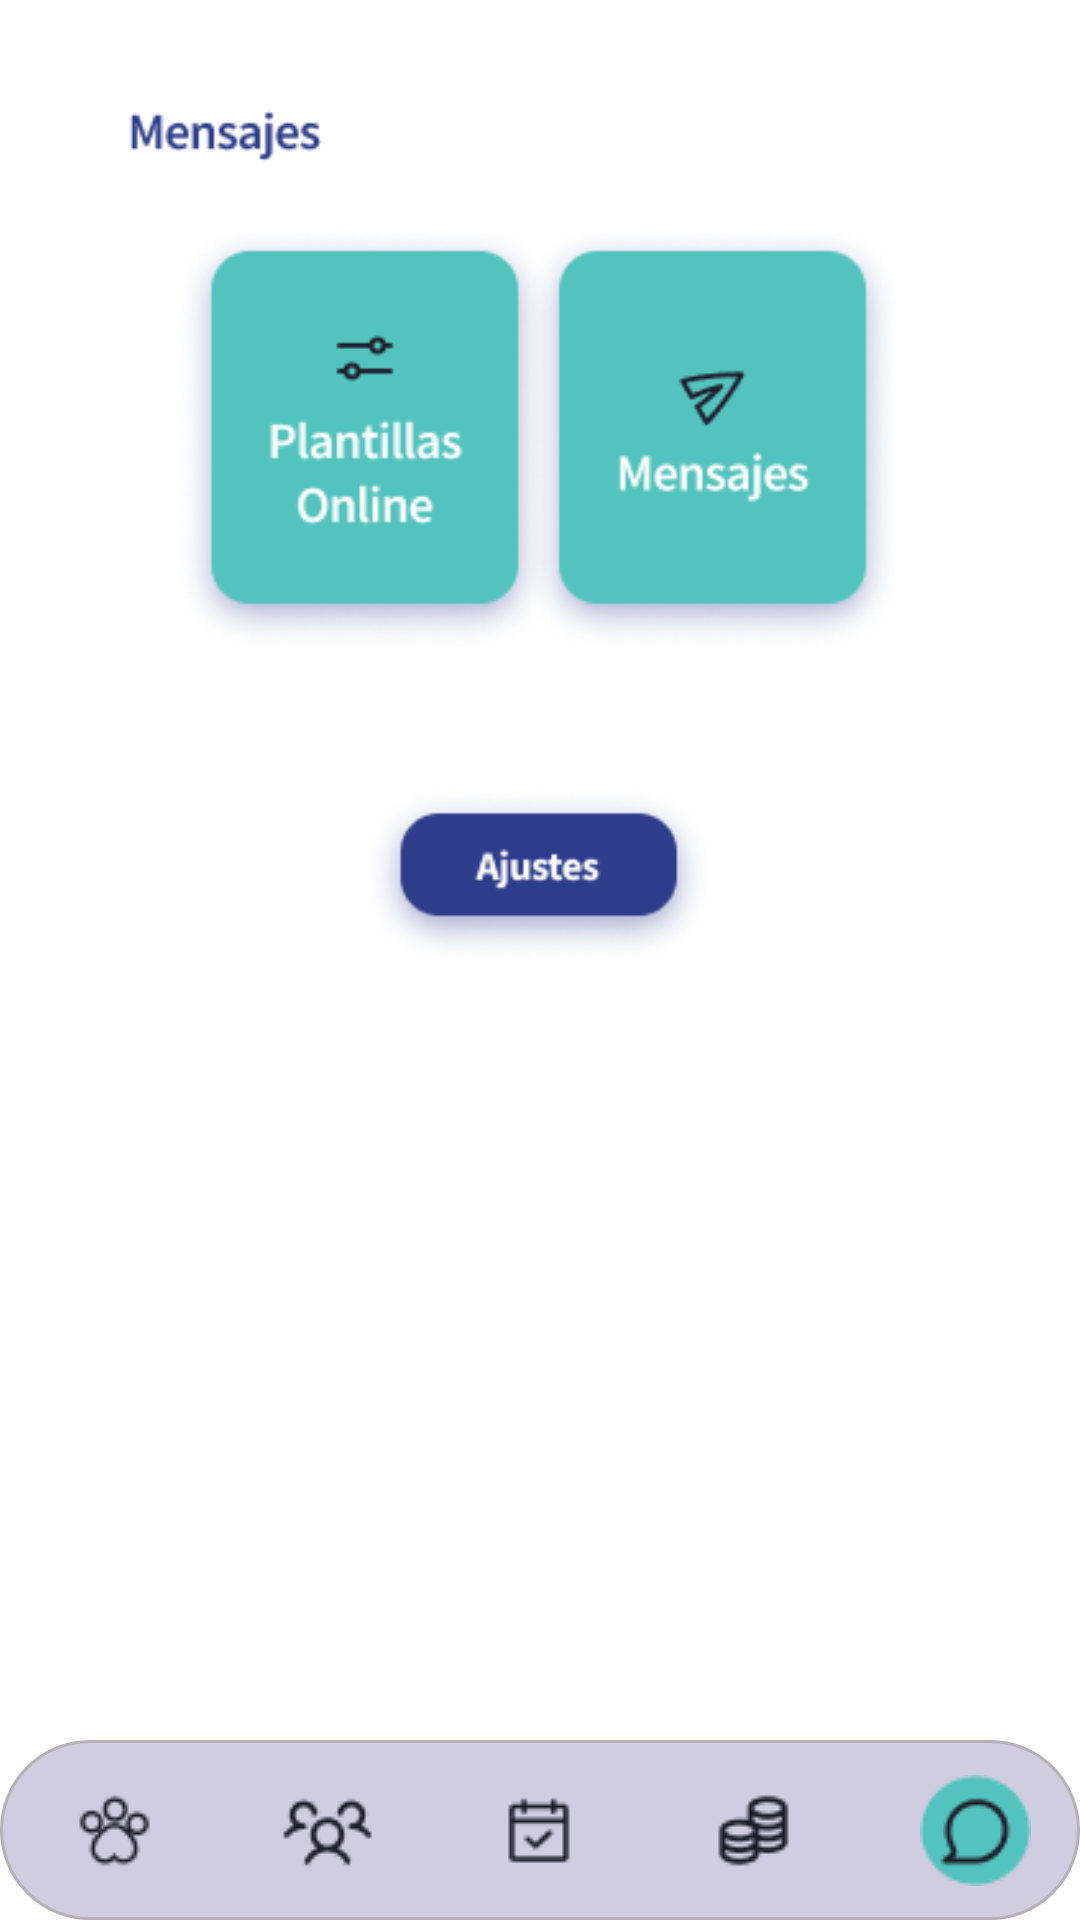

Produce the Android XML layout that renders to this screen, including the resource entries it uses.
<!-- AndroidManifest.xml: application theme Theme.AppCompat.NoActionBar -->
<!-- res/layout/activity_chat.xml -->
<?xml version="1.0" encoding="utf-8"?>
<androidx.constraintlayout.widget.ConstraintLayout xmlns:android="http://schemas.android.com/apk/res/android"
    xmlns:app="http://schemas.android.com/apk/res-auto"
    xmlns:tools="http://schemas.android.com/tools"
    android:layout_width="match_parent"
    android:layout_height="match_parent"
    android:background="#FFFFFF"
    tools:context=".calendar">

    <ImageView
        android:id="@+id/imageView"
        android:layout_width="0dp"
        android:layout_height="0dp"
        android:layout_marginStart="33dp"
        android:layout_marginTop="16dp"
        android:layout_marginEnd="33dp"
        app:layout_constraintBottom_toTopOf="@+id/nav_bar"
        app:layout_constraintEnd_toEndOf="parent"
        app:layout_constraintHorizontal_bias="0.0"
        app:layout_constraintStart_toStartOf="parent"
        app:layout_constraintTop_toTopOf="parent"
        app:srcCompat="@drawable/pantalla_chat" />
    <ImageView
        android:id="@+id/nav_bar"
        android:layout_width="0dp"
        android:layout_height="60dp"
        android:background="@drawable/nav_bar"
        android:ems="10"
        android:paddingStart="30sp"
        android:textColor="#1D1C2A"
        android:textColorHint="#1D1C2A"
        android:textSize="12sp"
        app:layout_constraintBottom_toBottomOf="parent"
        app:layout_constraintEnd_toEndOf="parent"
        app:layout_constraintHorizontal_bias="0.0"
        app:layout_constraintStart_toStartOf="parent" />

    <ImageView
        android:id="@+id/patita"
        android:layout_width="wrap_content"
        android:layout_height="wrap_content"
        android:layout_marginEnd="40dp"
        app:layout_constraintBottom_toBottomOf="parent"
        app:layout_constraintEnd_toStartOf="@+id/users"
        app:layout_constraintTop_toTopOf="@+id/nav_bar"
        app:srcCompat="@drawable/foundation_paw" />

    <ImageView
        android:id="@+id/chat"
        android:layout_width="wrap_content"
        android:layout_height="wrap_content"
        android:layout_marginStart="40dp"
        app:layout_constraintBottom_toBottomOf="parent"
        app:layout_constraintStart_toEndOf="@+id/coins"
        app:layout_constraintTop_toTopOf="@+id/nav_bar"
        app:srcCompat="@drawable/chat_colored" />

    <ImageView
        android:id="@+id/users"
        android:layout_width="wrap_content"
        android:layout_height="wrap_content"
        android:layout_marginEnd="40dp"
        app:layout_constraintBottom_toBottomOf="parent"
        app:layout_constraintEnd_toStartOf="@+id/calendar"
        app:layout_constraintTop_toTopOf="@+id/nav_bar"
        app:srcCompat="@drawable/users" />

    <ImageView
        android:id="@+id/calendar"
        android:layout_width="wrap_content"
        android:layout_height="wrap_content"
        app:layout_constraintBottom_toBottomOf="@+id/nav_bar"
        app:layout_constraintEnd_toEndOf="parent"
        app:layout_constraintStart_toStartOf="parent"
        app:layout_constraintTop_toTopOf="@+id/nav_bar"
        app:srcCompat="@drawable/calendar_check" />

    <ImageView
        android:id="@+id/coins"
        android:layout_width="wrap_content"
        android:layout_height="wrap_content"
        android:layout_marginStart="40dp"
        app:layout_constraintBottom_toBottomOf="parent"
        app:layout_constraintStart_toEndOf="@+id/calendar"
        app:layout_constraintTop_toTopOf="@+id/nav_bar"
        app:srcCompat="@drawable/coins" />

</androidx.constraintlayout.widget.ConstraintLayout>
<!-- resources referenced by this layout -->
<resources>
  <!-- drawable calendar_check: png bitmap (drawable, 598 bytes) -->
  <!-- drawable chat_colored: png bitmap (drawable, 1247 bytes) -->
  <!-- drawable coins: png bitmap (drawable, 996 bytes) -->
  <!-- drawable foundation_paw: png bitmap (drawable, 1021 bytes) -->
  <!-- drawable nav_bar (drawable) -->
  <?xml version="1.0" encoding="utf-8"?>
  <shape xmlns:android="http://schemas.android.com/apk/res/android"
      android:shape="rectangle">
      <corners android:radius="150dp" />
      <stroke android:width="1dp" android:color="#B5B2B5" />
      <solid android:color="#D0CDE1" />
  </shape>
  <!-- drawable pantalla_chat: png bitmap (drawable, 43744 bytes) -->
  <!-- drawable users: png bitmap (drawable, 1012 bytes) -->
</resources>
